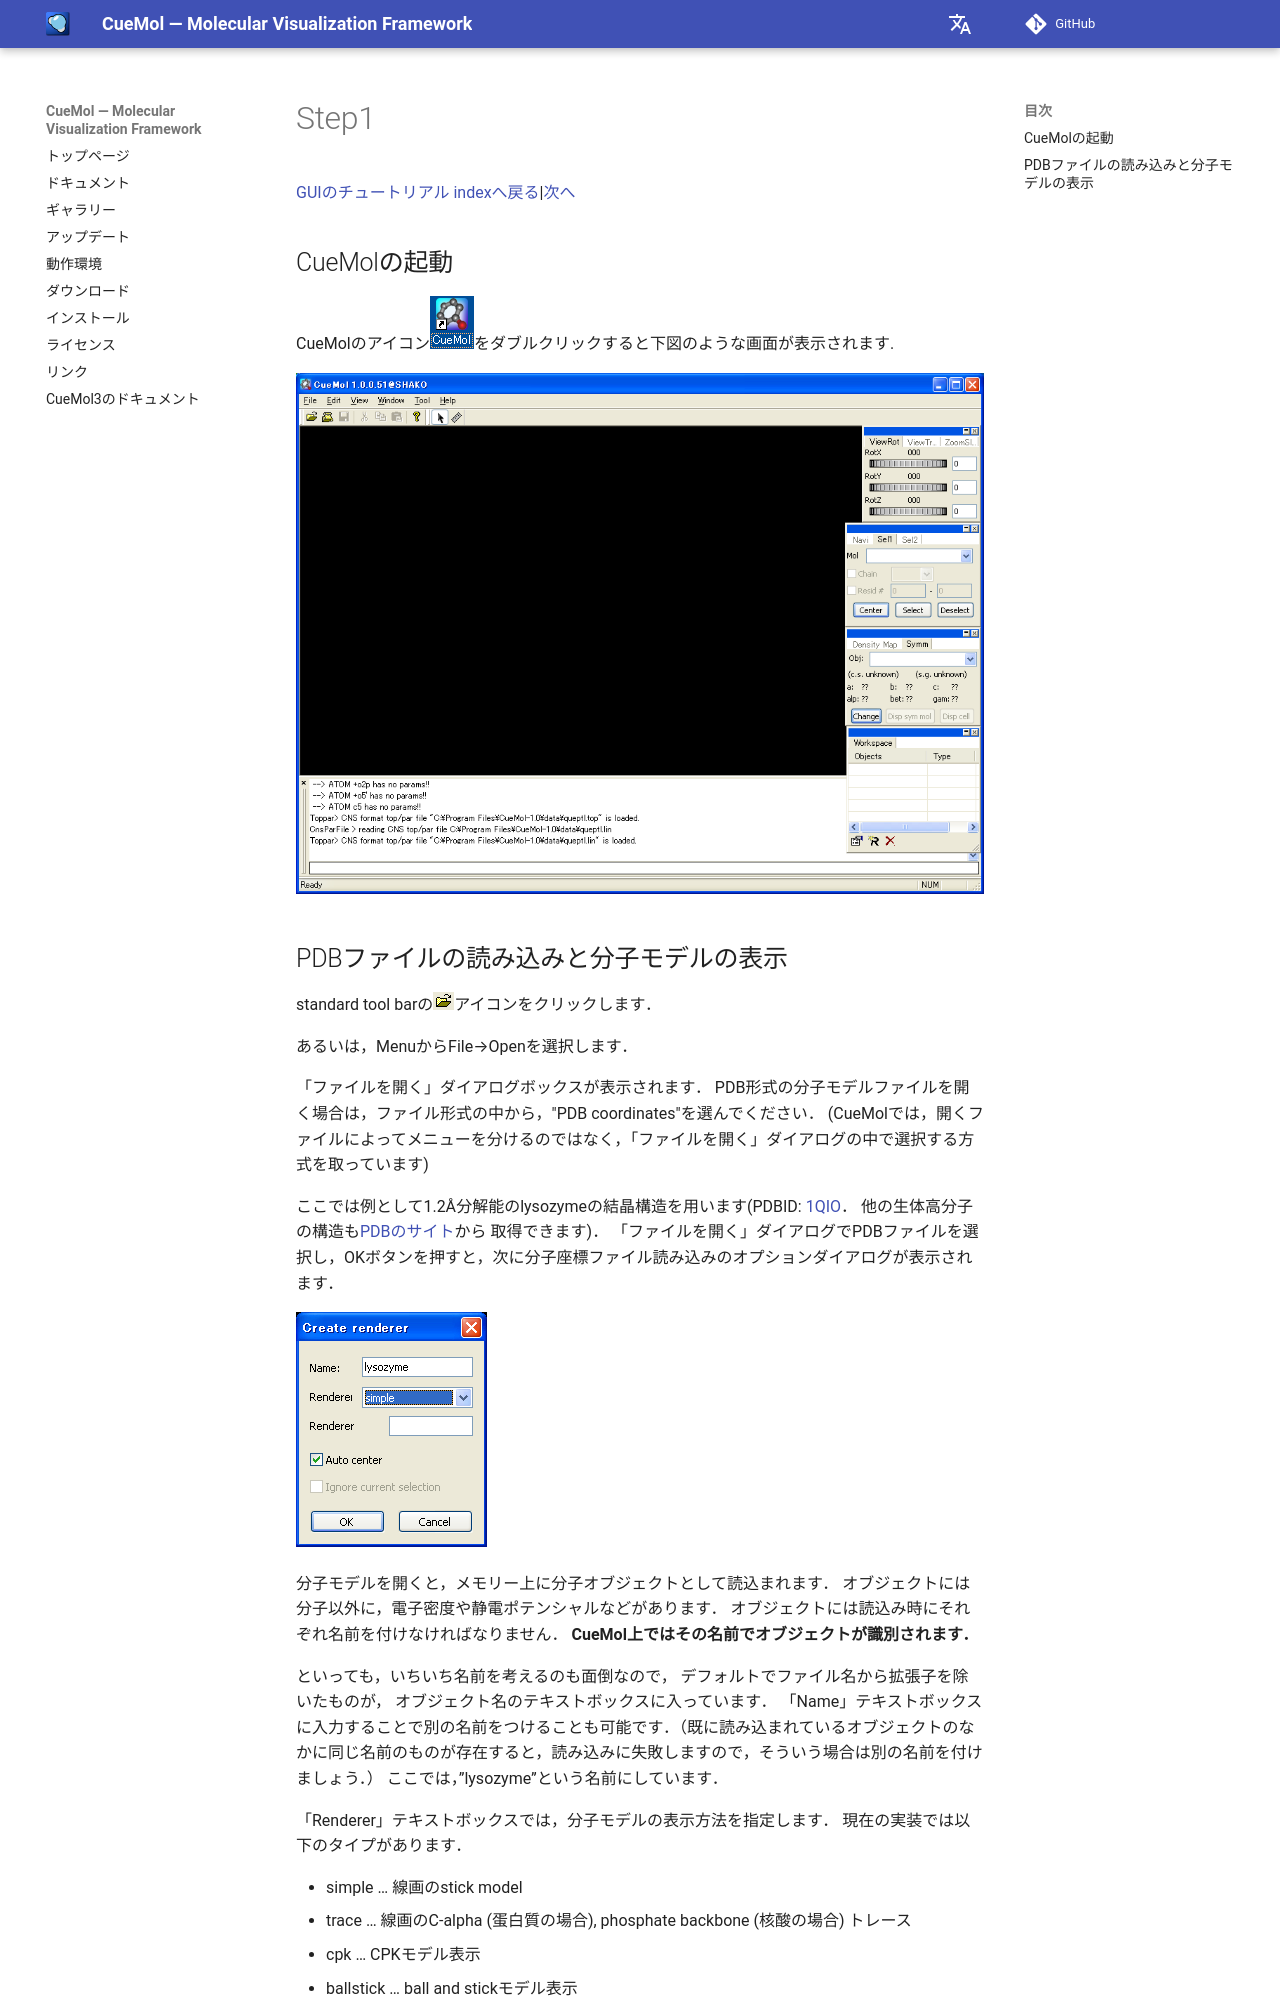

repository: CueMol/cuemol2_docs · page: Documents/GUIのチュートリアル/Step1/index.html · generator: mkdocs

[GUIのチュートリアル indexへ戻る](../../../Documents/GUIのチュートリアル/)|[次へ](../../../Documents/GUIのチュートリアル/Step2)



## CueMolの起動

CueMolのアイコン![gui_step1_ico](../../../assets/images/Documents/GUIのチュートリアル/Step1/gui_step1_ico.png){ .on-glb }をダブルクリックすると下図のような画面が表示されます.

![gui_step1_start](../../../assets/images/Documents/GUIのチュートリアル/Step1/gui_step1_start.png){ .on-glb }
